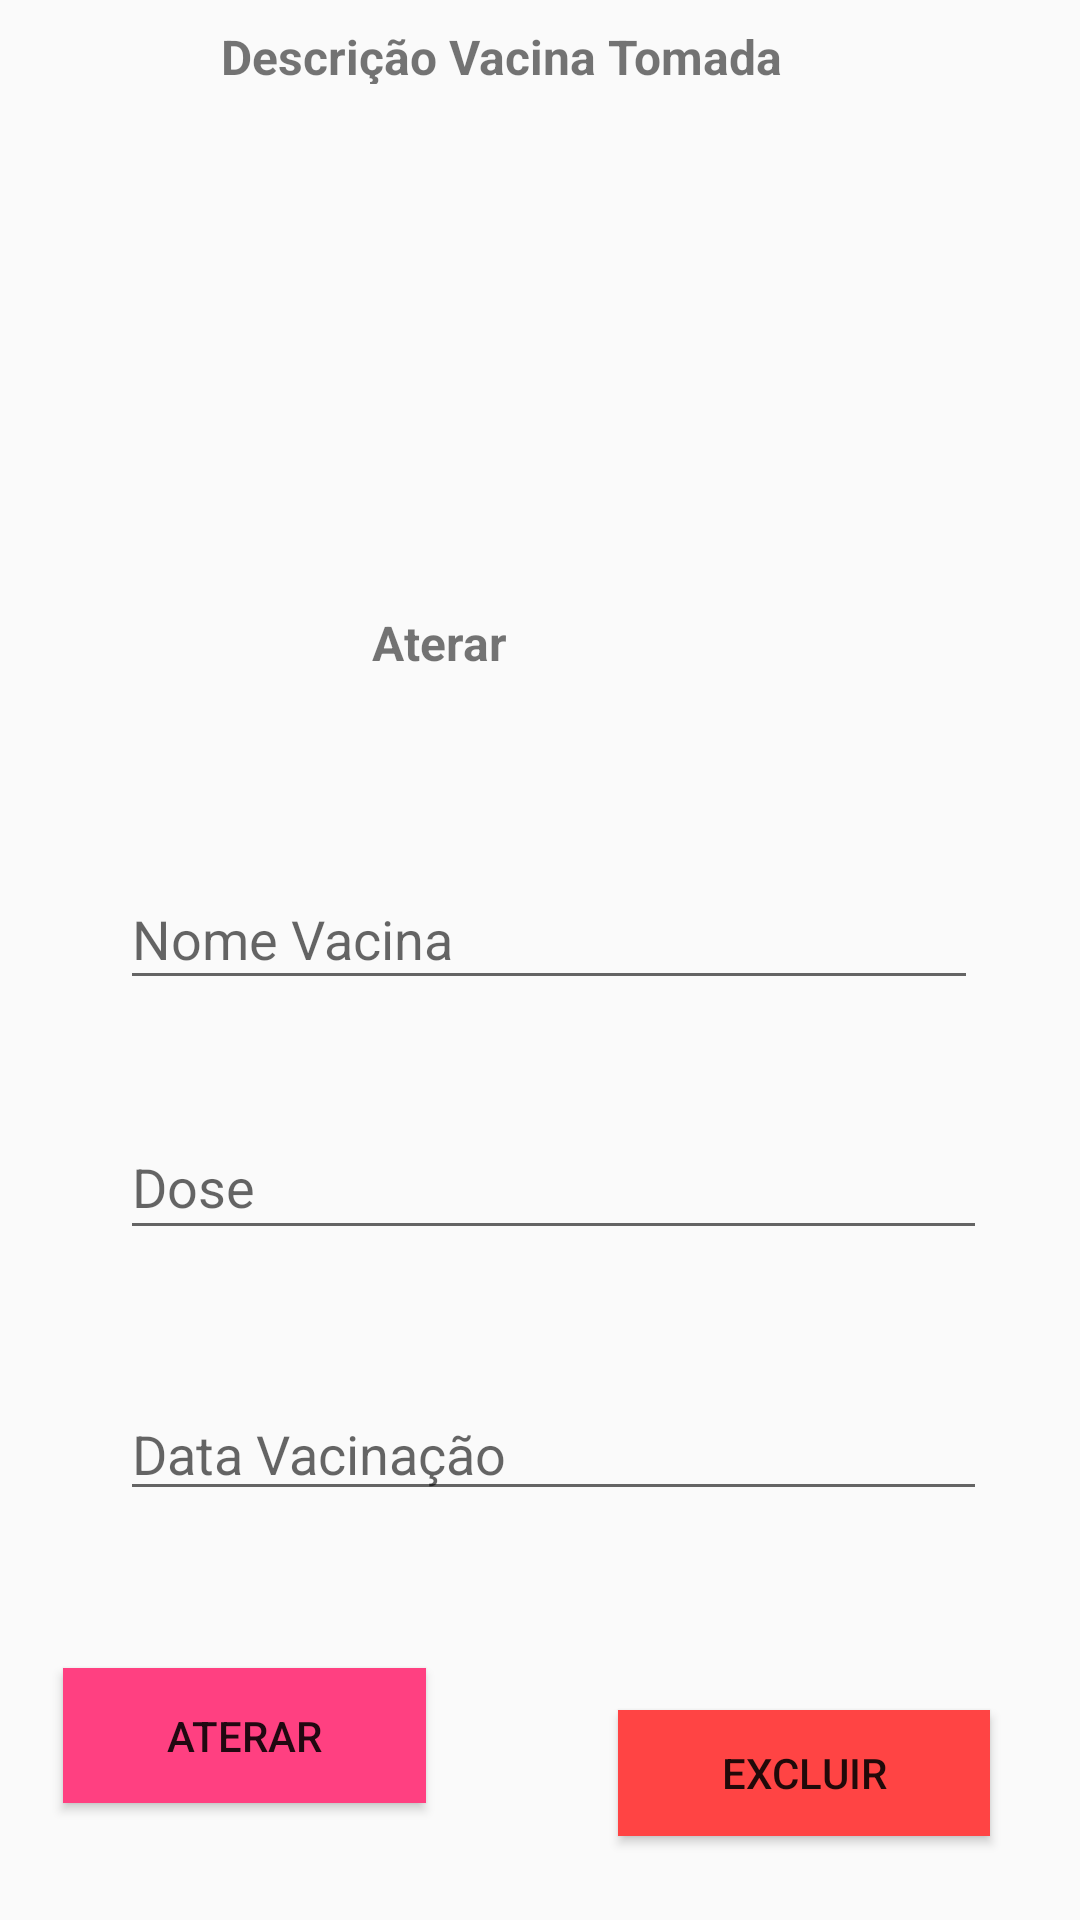

The Android layout XML behind this screen, and the referenced resources:
<!-- AndroidManifest.xml: application theme AppTheme -->
<!-- res/layout/activity_alterar_vacina.xml -->
<?xml version="1.0" encoding="utf-8"?>
<android.support.constraint.ConstraintLayout xmlns:android="http://schemas.android.com/apk/res/android"
    xmlns:app="http://schemas.android.com/apk/res-auto"
    xmlns:tools="http://schemas.android.com/tools"
    android:layout_width="match_parent"
    android:layout_height="match_parent"
    tools:context=".AlterarUsuarioActivity"
    tools:layout_editor_absoluteY="81dp">

    <EditText
        android:id="@+id/editTextAlterarNomeVacina"
        android:layout_width="286dp"
        android:layout_height="44dp"
        android:layout_marginBottom="7dp"
        android:layout_marginEnd="58dp"
        android:layout_marginStart="40dp"
        android:layout_marginTop="19dp"
        android:ems="10"
        android:hint="Nome Vacina"
        android:inputType="textPersonName"
        app:layout_constraintBottom_toTopOf="@+id/editTextAlterarDose"
        app:layout_constraintEnd_toEndOf="parent"
        app:layout_constraintHorizontal_bias="0.0"
        app:layout_constraintStart_toStartOf="parent"
        app:layout_constraintTop_toBottomOf="@+id/textView6" />

    <EditText
        android:id="@+id/editTextAlterarDose"
        android:layout_width="289dp"
        android:layout_height="45dp"
        android:layout_marginBottom="12dp"
        android:layout_marginEnd="8dp"
        android:layout_marginStart="40dp"
        android:layout_marginTop="7dp"
        android:ems="10"
        android:hint="Dose"
        android:inputType="textPersonName"
        android:selectAllOnFocus="true"
        app:layout_constraintBottom_toTopOf="@+id/editTextAlterarData"
        app:layout_constraintEnd_toEndOf="parent"
        app:layout_constraintHorizontal_bias="0.0"
        app:layout_constraintStart_toStartOf="parent"
        app:layout_constraintTop_toBottomOf="@+id/editTextAlterarNomeVacina" />

    <Button
        android:id="@+id/buttonAlterarVacina"
        android:layout_width="121dp"
        android:layout_height="45dp"
        android:layout_marginBottom="15dp"
        android:layout_marginEnd="32dp"
        android:layout_marginStart="49dp"
        android:layout_marginTop="15dp"
        android:background="?android:attr/textColorLinkInverse"
        android:contentDescription="@string/alterar"
        android:text="@string/alterar"
        app:layout_constraintBottom_toBottomOf="parent"
        app:layout_constraintEnd_toStartOf="@+id/buttonExcluir"
        app:layout_constraintStart_toStartOf="parent"
        app:layout_constraintTop_toBottomOf="@+id/editTextAlterarData" />

    <Button
        android:id="@+id/buttonExcluir"
        android:layout_width="124dp"
        android:layout_height="42dp"
        android:layout_marginBottom="28dp"
        android:layout_marginEnd="58dp"
        android:layout_marginStart="32dp"
        android:layout_marginTop="15dp"
        android:background="@android:color/holo_red_light"
        android:contentDescription="@string/excluir"
        android:text="@string/excluir"
        app:layout_constraintBottom_toBottomOf="parent"
        app:layout_constraintEnd_toEndOf="parent"
        app:layout_constraintStart_toEndOf="@+id/buttonAlterarVacina"
        app:layout_constraintTop_toBottomOf="@+id/editTextAlterarData"
        app:layout_constraintVertical_bias="1.0" />

    <EditText
        android:id="@+id/editTextAlterarData"
        android:layout_width="289dp"
        android:layout_height="39dp"
        android:layout_marginBottom="13dp"
        android:layout_marginEnd="8dp"
        android:layout_marginStart="40dp"
        android:layout_marginTop="12dp"
        android:ems="10"
        android:hint="Data Vacinação"
        android:inputType="date"
        app:layout_constraintBottom_toTopOf="@+id/buttonAlterarVacina"
        app:layout_constraintEnd_toEndOf="parent"
        app:layout_constraintHorizontal_bias="0.0"
        app:layout_constraintStart_toStartOf="parent"
        app:layout_constraintTop_toBottomOf="@+id/editTextAlterarDose" />

    <TextView
        android:id="@+id/textViewAlterarNome"
        android:layout_width="248dp"
        android:layout_height="28dp"
        android:layout_marginBottom="8dp"
        android:layout_marginEnd="91dp"
        android:layout_marginStart="49dp"
        android:layout_marginTop="8dp"
        app:layout_constraintBottom_toTopOf="@+id/textViewAlterarDose"
        app:layout_constraintEnd_toEndOf="parent"
        app:layout_constraintStart_toStartOf="parent"
        app:layout_constraintTop_toBottomOf="@+id/textView5" />

    <TextView
        android:id="@+id/textViewAlterarData"
        android:layout_width="247dp"
        android:layout_height="26dp"
        android:layout_marginBottom="14dp"
        android:layout_marginEnd="89dp"
        android:layout_marginStart="49dp"
        android:layout_marginTop="72dp"
        app:layout_constraintBottom_toTopOf="@+id/textView6"
        app:layout_constraintEnd_toEndOf="parent"
        app:layout_constraintHorizontal_bias="0.0"
        app:layout_constraintStart_toStartOf="parent"
        app:layout_constraintTop_toBottomOf="@+id/textViewAlterarNome" />

    <TextView
        android:id="@+id/textViewAlterarDose"
        android:layout_width="249dp"
        android:layout_height="29dp"
        android:layout_marginBottom="8dp"
        android:layout_marginEnd="89dp"
        android:layout_marginStart="49dp"
        android:layout_marginTop="10dp"
        app:layout_constraintBottom_toTopOf="@+id/textViewAlterarDose"
        app:layout_constraintEnd_toEndOf="parent"
        app:layout_constraintHorizontal_bias="0.0"
        app:layout_constraintStart_toStartOf="parent"
        app:layout_constraintTop_toBottomOf="@+id/textViewAlterarNome" />

    <TextView
        android:id="@+id/textView5"
        android:layout_width="290dp"
        android:layout_height="20dp"
        android:layout_marginBottom="8dp"
        android:layout_marginEnd="105dp"
        android:layout_marginStart="106dp"
        android:layout_marginTop="8dp"
        android:contentDescription="Descrição Vacina Tomada"
        android:text="Descrição Vacina Tomada"
        android:textAlignment="center"
        android:textSize="16sp"
        android:textStyle="bold"
        app:layout_constraintBottom_toTopOf="@+id/textViewAlterarNome"
        app:layout_constraintEnd_toEndOf="parent"
        app:layout_constraintHorizontal_bias="0.598"
        app:layout_constraintStart_toStartOf="parent"
        app:layout_constraintTop_toTopOf="parent" />

    <TextView
        android:id="@+id/textView6"
        android:layout_width="179dp"
        android:layout_height="24dp"
        android:layout_marginBottom="19dp"
        android:layout_marginEnd="124dp"
        android:layout_marginStart="81dp"
        android:layout_marginTop="60dp"
        android:contentDescription="@string/alterar"
        android:text="@string/alterar"
        android:textAlignment="center"
        android:textSize="16sp"
        android:textStyle="bold"
        app:layout_constraintBottom_toTopOf="@+id/editTextAlterarNomeVacina"
        app:layout_constraintEnd_toEndOf="parent"
        app:layout_constraintHorizontal_bias="1.0"
        app:layout_constraintStart_toStartOf="parent"
        app:layout_constraintTop_toBottomOf="@+id/textViewAlterarDose" />
</android.support.constraint.ConstraintLayout>
<!-- resources referenced by this layout -->
<resources>
  <string name="alterar">Aterar</string>
  <string name="excluir">Excluir</string>
  <style name="AppTheme" parent="Theme.AppCompat.Light.DarkActionBar">
          
          <item name="colorPrimary">@color/colorPink</item>
          <item name="colorPrimaryDark">@color/colorRed</item>
          <item name="colorAccent">@color/colorAccent</item>
      </style>
  <color name="colorPink">#FE2E64 </color>
  <color name="colorRed">#DF013A</color>
  <color name="colorAccent">#ff4081</color>
</resources>
